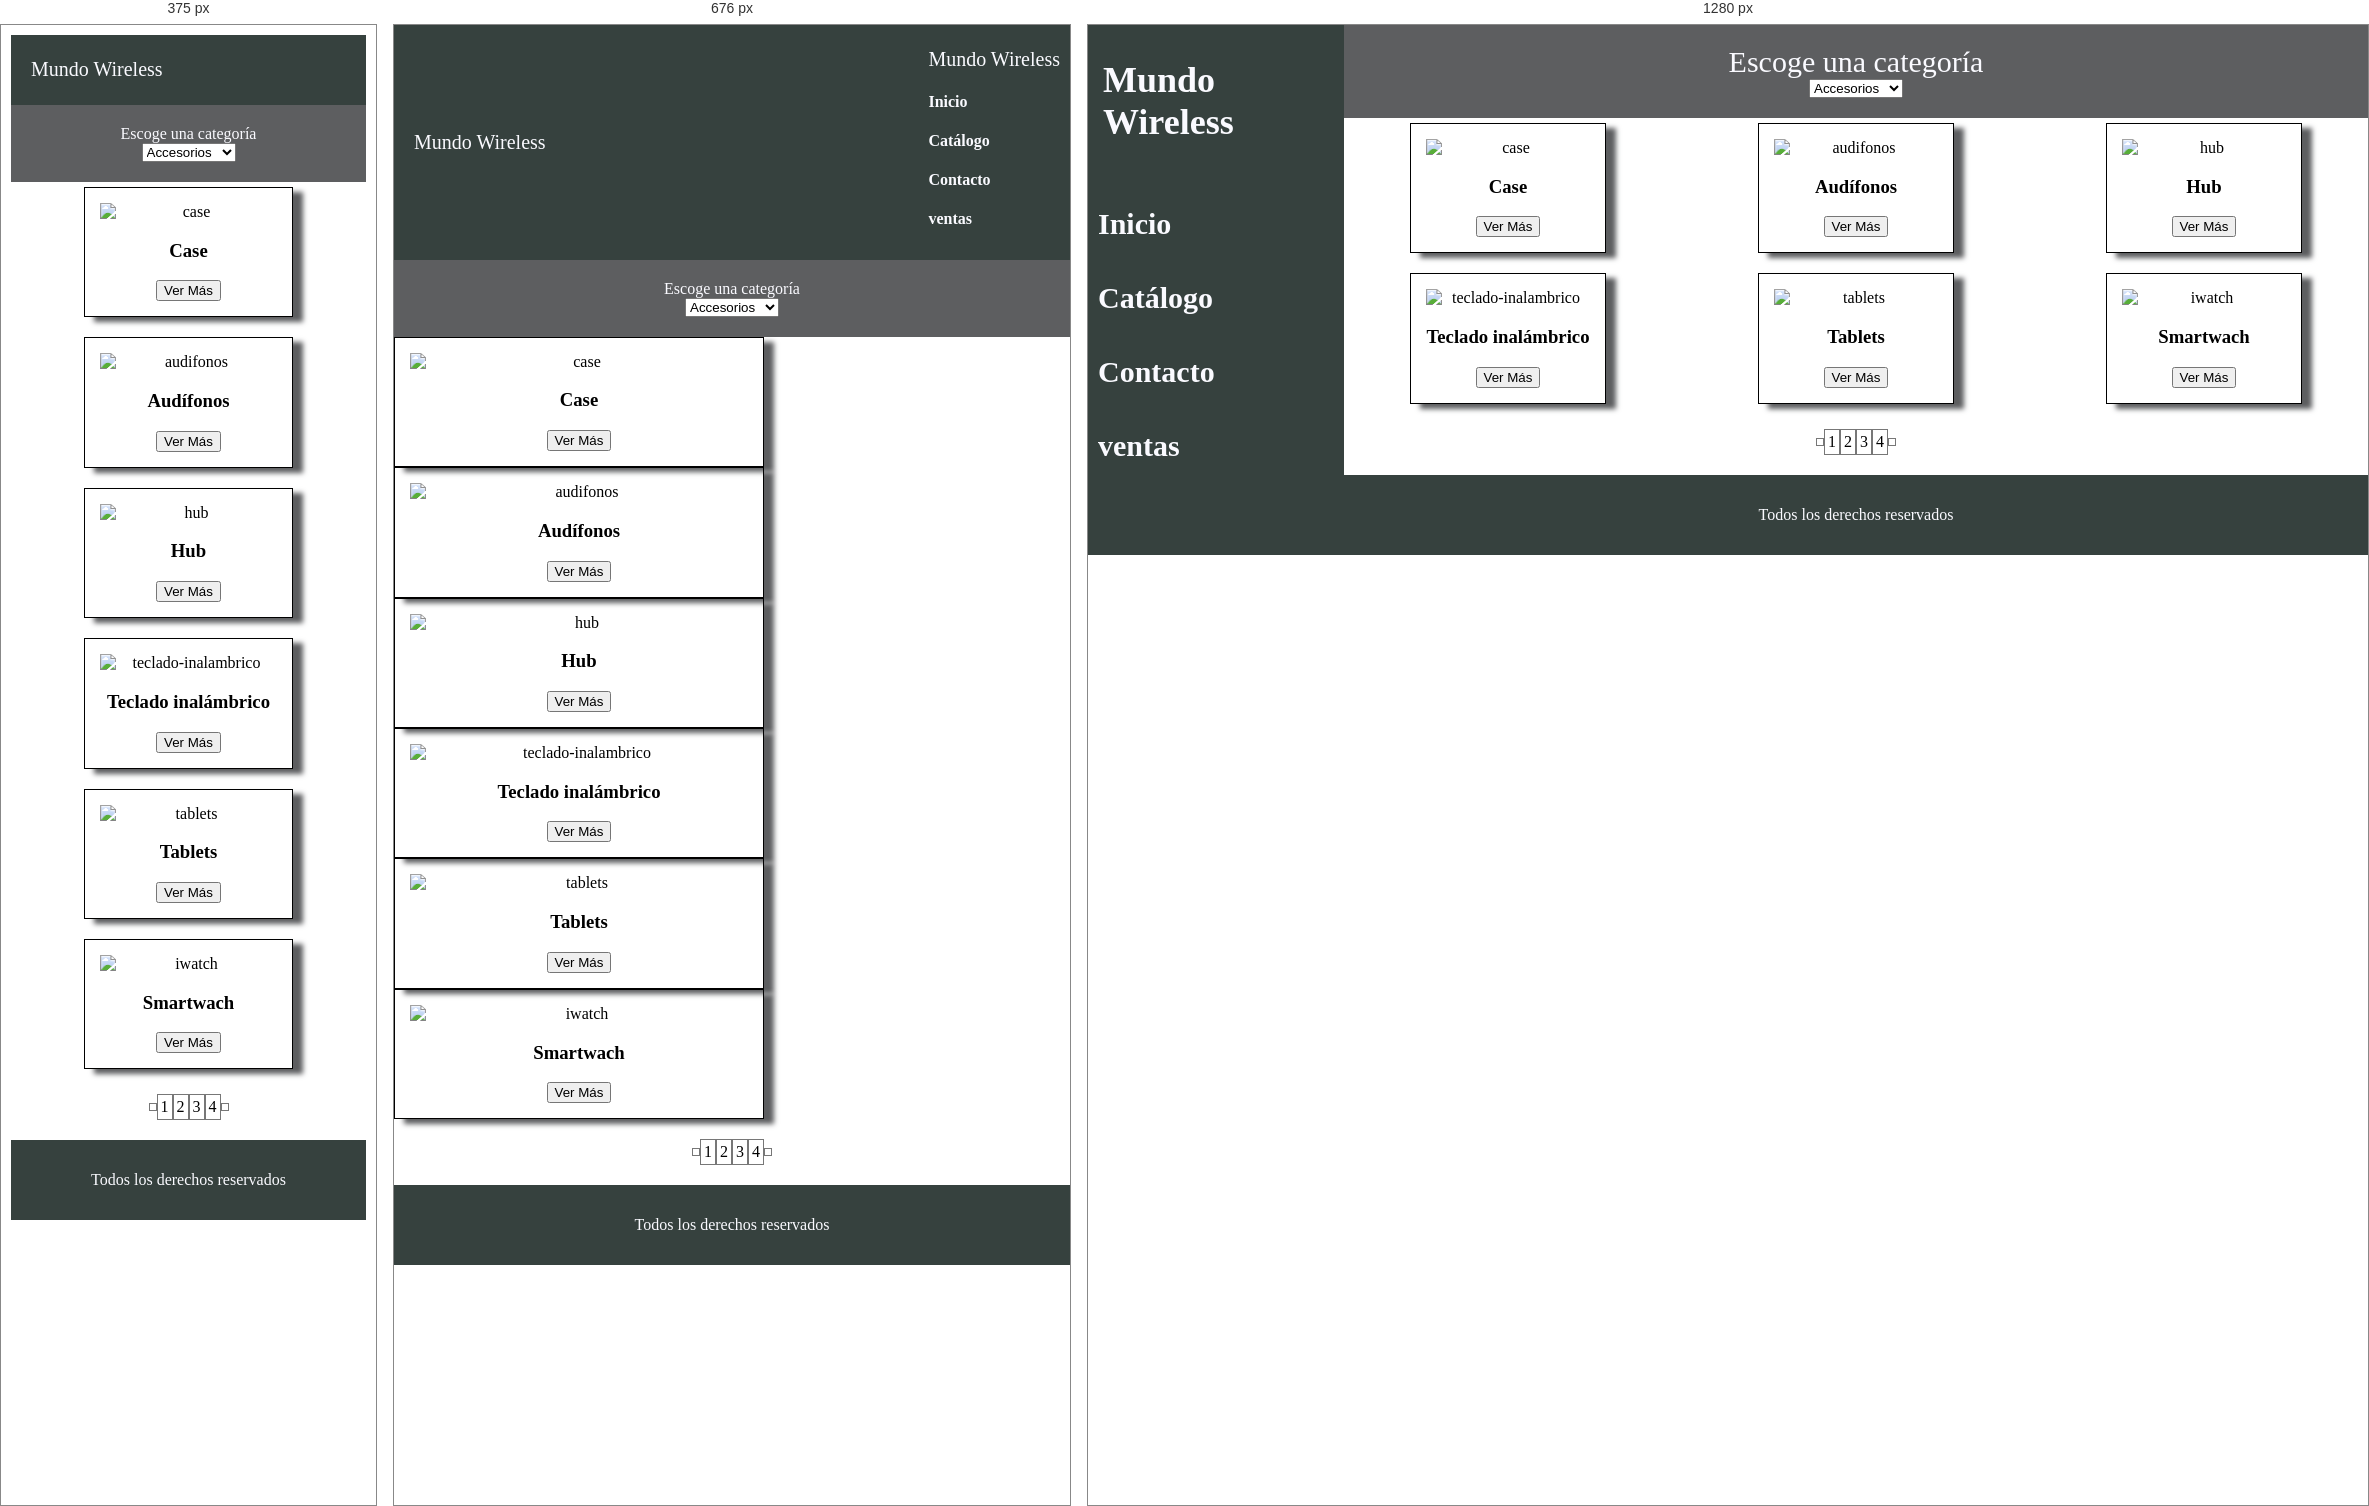
Rendered at 375 px, 676 px and 1280 px, left to right.

<!-- file: index.html -->
<!DOCTYPE html>
<html lang="en">
  <head>
    <meta charset="UTF-8" />
    <meta name="viewport" content="width=device-width, initial-scale=1.0" />
    <title>Media queries</title>
    <link rel="stylesheet" href="./assets/css/style.css" />
    <link
      rel="stylesheet"
      href="https://cdnjs.cloudflare.com/ajax/libs/font-awesome/6.5.1/css/all.min.css"
    />
  </head>
  <body class="grid-container">
    <div class="navbar">
      <div class="nav-left">
        <i class="fa-solid fa-microchip fa-2xl"></i>
        <h1>Mundo Wireless</h1>
      </div>
      <div class="nav-right">
        <i class="fa-solid fa-bars fa-2xl"></i>
      </div>
      <div class="nav">
        <div class="logo">
          <i class="fa-solid fa-microchip fa-2xl"></i>
          <h1>Mundo Wireless</h1>
        </div>
        <div class="menu">
          <a><h4>Inicio</h4></a>
          <a><h4>Catálogo</h4></a>
          <a><h4>Contacto</h4></a>
          <a><h4>ventas</h4></a>
        </div>
      </div>
    </div>
    <div class="dropdown">
      <label for="categoria">Escoge una categoría</label>
      <select name="categoria" id="categoria">
        <option value="accesorios">Accesorios</option>
        <option value="dispositivos">Dispositivos</option>
      </select>
    </div>
    <div class="main">
      <div class="main-items">
        <div class="cards">
          <img src="./assets/imgs/case.jpg" alt="case" />
          <h3>Case</h3>
          <button>Ver Más</button>
        </div>
        <div class="cards">
          <img src="./assets/imgs/headphones.jpg" alt="audifonos" />
          <h3>Audífonos</h3>
          <button>Ver Más</button>
        </div>
        <div class="cards">
          <img src="./assets/imgs/hub.jpg" alt="hub" />
          <h3>Hub</h3>
          <button>Ver Más</button>
        </div>
        <div class="cards">
          <img src="./assets/imgs/header-img.jpg" alt="teclado-inalambrico" />
          <h3>Teclado inalámbrico</h3>
          <button>Ver Más</button>
        </div>
        <div class="cards">
          <img src="./assets/imgs/tablets.jpeg" alt="tablets" />
          <h3>Tablets</h3>
          <button>Ver Más</button>
        </div>
        <div class="cards">
          <img src="./assets/imgs/iwatch.jpg" alt="iwatch" />
          <h3>Smartwach</h3>
          <button>Ver Más</button>
        </div>
      </div>
      <div class="main-button">
        <a href=""><i class="fa-solid fa-angles-left"></i></a>
        <a href="">1</a>
        <a href="">2</a>
        <a href="">3</a>
        <a href="">4</a>
        <a href=""><i class="fa-solid fa-angles-right"></i></a>
      </div>
    </div>
    <div class="footer">
      <p>Todos los derechos reservados</p>
      <div class="social">
        <i class="fa-brands fa-instagram"></i>
        <i class="fa-brands fa-facebook-messenger"></i>
      </div>
    </div>
  </body>
</html>


/* @media block from style.css */
@media (max-width: 576px) {
  body {
    max-height: 100vh;
    max-width: 100vw;
  }

  .nav {
    display: none;
  }

  .grid-container {
    display: grid;
    grid-template-columns: 1fr;
    grid-template-rows: 1fr 1fr 2fr 1fr;
    padding: 10px;
    grid-template-areas:
      "navbar"
      "dropdown"
      "main"
      "footer";
  }

  .main-items {
    display: grid;
    grid-template-columns: 1fr;
    gap: 20px;
    place-items: center;
    margin: 5px 0 5px 0;
  }
}

/* @media block from style.css */
@media (min-width: 776px) {
  body {
    max-height: 100vh;
    max-width: 100vw;
  }

  .grid-container {
    display: grid;
    grid-template-columns: 2fr 8fr;
    grid-template-areas:
      "navbar dropdown"
      "navbar main"
      "navbar footer";
  }
  .nav-left {
    display: none;
  }

  .nav-right {
    display: none;
  }

  .navbar {
    display: flex;
    flex-direction: column;
    justify-content: flex-start;
    align-items: center;
  }

  .logo {
    display: flex;
    flex-direction: row;
    justify-content: space-around;
    align-items: center;
  }
  .logo h1 {
    font-size: 36px;
    padding-left: 5px;
    font-weight: 700;
  }

  .menu {
    font-family: "Open sans";
    font-size: 30px;
  }

  .dropdown {
    font-size: 30px;
  }

  .main-items {
    display: grid;
    grid-template-columns: 1fr 1fr 1fr;
    gap: 20px;
    place-items: center;
    margin: 5px 0 5px 0;
  }
}